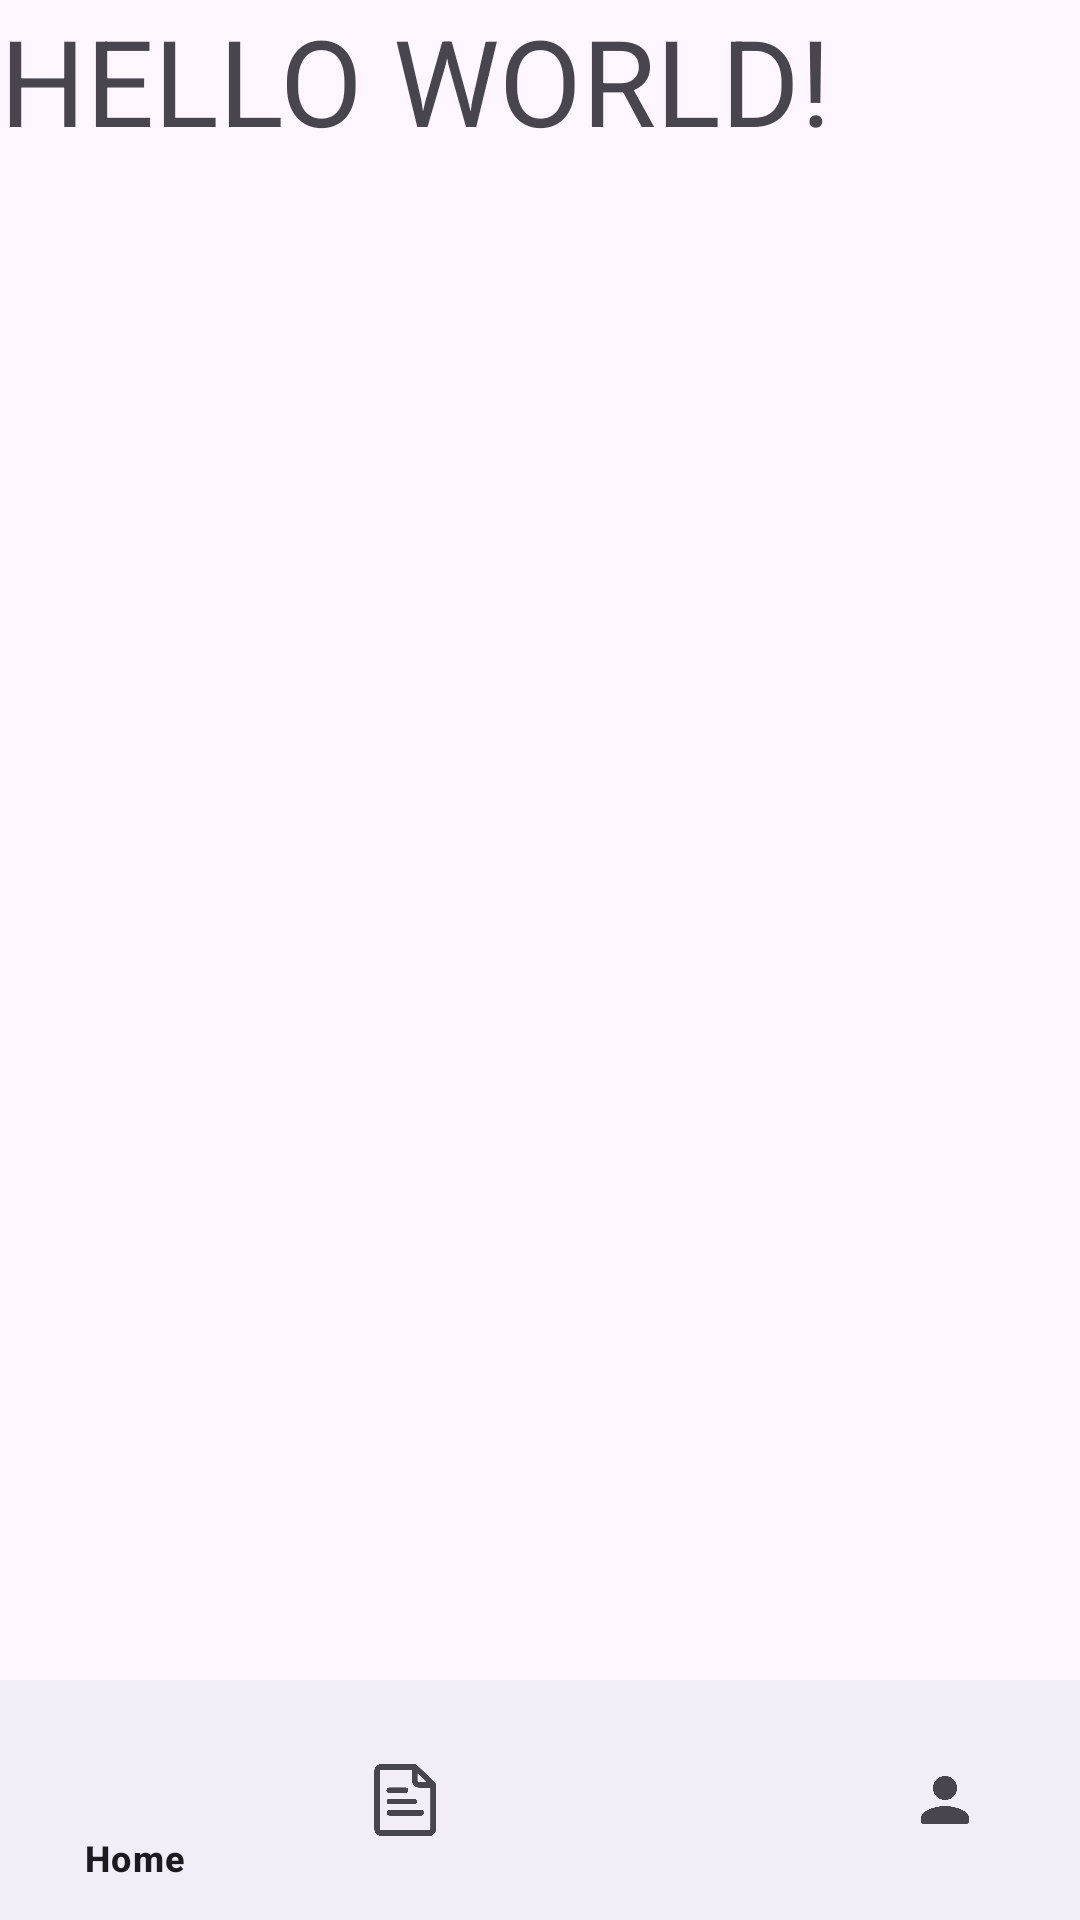

This screen was rendered from an Android layout file. Write that file and the resources it references.
<!-- AndroidManifest.xml: application theme Theme.SistemInformasiAlumni -->
<!-- res/layout/activity_hello_world_alumni.xml -->
<?xml version="1.0" encoding="utf-8"?>
<LinearLayout xmlns:android="http://schemas.android.com/apk/res/android"
    xmlns:app="http://schemas.android.com/apk/res-auto"
    xmlns:tools="http://schemas.android.com/tools"
    android:layout_width="match_parent"
    android:layout_height="match_parent"
    android:orientation="vertical"
    tools:context=".HelloWorldAlumni">

    <TextView
        android:layout_width="match_parent"
        android:layout_height="match_parent"
        android:text="HELLO WORLD!"
        android:textSize="40dp"
        android:layout_weight="1"/>

    
    <com.google.android.material.bottomnavigation.BottomNavigationView
        android:id="@+id/bottom_navigation"
        android:layout_width="match_parent"
        android:layout_height="wrap_content"
        android:layout_alignParentBottom="true"
        app:menu="@menu/bottom_navigation_menu" />

</LinearLayout>
<!-- resources referenced by this layout -->
<resources>
  <style name="Theme.SistemInformasiAlumni" parent="Base.Theme.SistemInformasiAlumni" />
  <style name="Base.Theme.SistemInformasiAlumni" parent="Theme.Material3.DayNight.NoActionBar">
          
          <item name="colorPrimary">@color/black</item>
  
      </style>
  <color name="black">#FF000000</color>
</resources>
